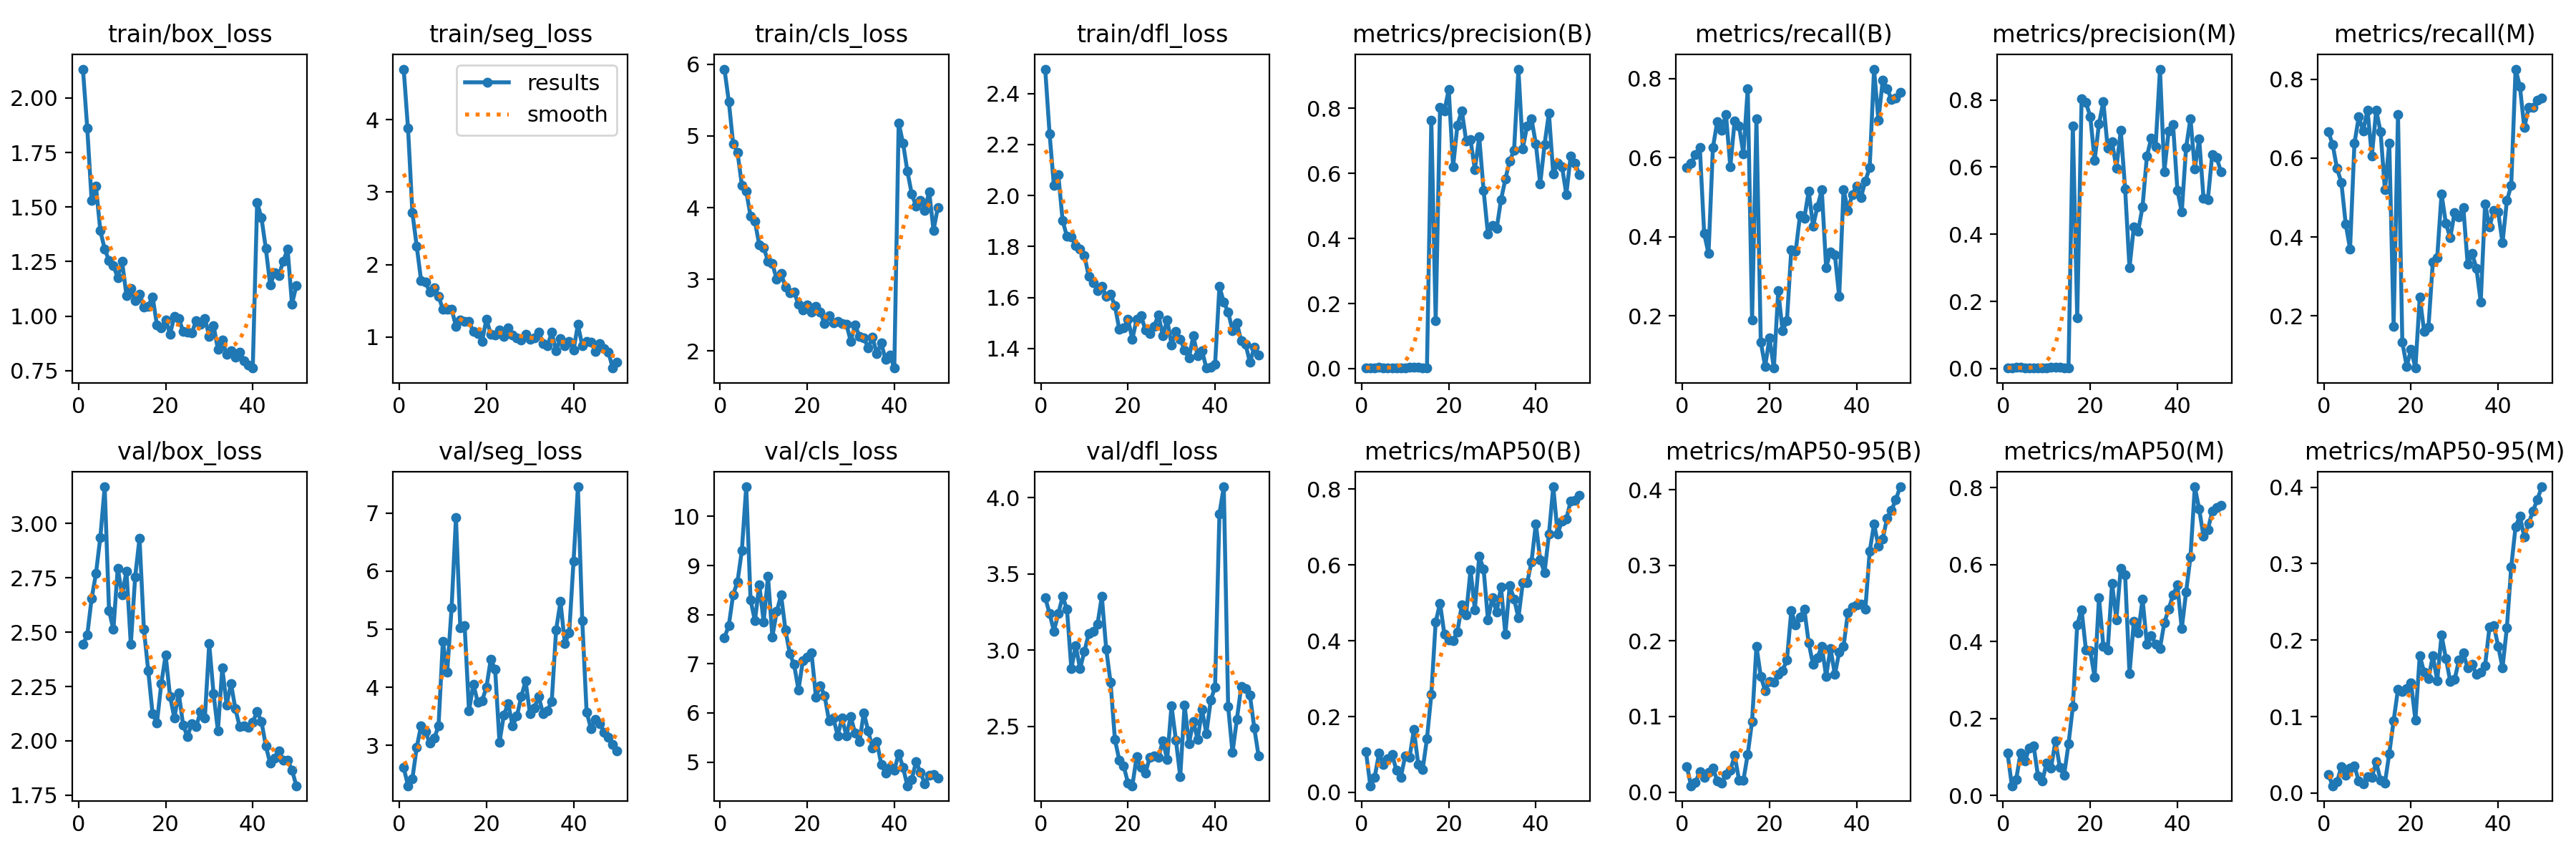

The table this chart was drawn from, first rows:
epoch, train/box_loss, train/seg_loss, train/cls_loss, train/dfl_loss, metrics/precision(B), metrics/recall(B), metrics/mAP50(B), metrics/mAP50-95(B), metrics/precision(M), metrics/recall(M), metrics/mAP50(M), metrics/mAP50-95(M), val/box_loss, val/seg_loss, val/cls_loss, val/dfl_loss, lr/pg0, lr/pg1, lr/pg2
1, 2.133, 4.697, 5.932, 2.496, 0.00225, 0.5743, 0.1072, 0.03385, 0.00255, 0.6668, 0.11, 0.02456, 2.443, 2.617, 7.53, 3.345, 2.222e-05, 2.222e-05, 2.222e-05
2, 1.861, 3.883, 5.482, 2.243, 0.00267, 0.586, 0.01749, 0.00837, 0.00309, 0.6347, 0.02504, 0.00954, 2.487, 2.304, 7.78, 3.24, 5.445e-05, 5.445e-05, 5.445e-05
3, 1.532, 2.719, 4.891, 2.039, 0.0031, 0.6069, 0.04027, 0.01292, 0.00332, 0.5735, 0.042, 0.01449, 2.655, 2.425, 8.41, 3.126, 8.536e-05, 8.536e-05, 8.536e-05
4, 1.595, 2.251, 4.772, 2.083, 0.00317, 0.626, 0.104, 0.02716, 0.00319, 0.5385, 0.1109, 0.03445, 2.77, 2.967, 8.671, 3.24, 0.000115, 0.000115, 0.000115
5, 1.391, 1.783, 4.313, 1.902, 0.00212, 0.4077, 0.07397, 0.01974, 0.00222, 0.4327, 0.08913, 0.02322, 2.937, 3.339, 9.311, 3.352, 0.0001432, 0.0001432, 0.0001432
6, 1.307, 1.761, 4.228, 1.839, 0.00165, 0.3572, 0.08849, 0.02605, 0.00169, 0.3697, 0.1228, 0.03261, 3.169, 3.232, 10.6, 3.267, 0.0001702, 0.0001702, 0.0001702
7, 1.254, 1.62, 3.881, 1.838, 0.00209, 0.6247, 0.09988, 0.03192, 0.00213, 0.6372, 0.1285, 0.03569, 2.599, 3.038, 8.3, 2.879, 0.0001958, 0.0001958, 0.0001958
8, 1.23, 1.684, 3.807, 1.804, 0.00226, 0.6909, 0.05776, 0.01499, 0.00231, 0.7042, 0.0498, 0.01543, 2.512, 3.12, 7.873, 3.028, 0.0002201, 0.0002201, 0.0002201
9, 1.177, 1.565, 3.479, 1.79, 0.00228, 0.6688, 0.04034, 0.01215, 0.00228, 0.6688, 0.03824, 0.01196, 2.795, 3.33, 8.611, 2.88, 0.0002431, 0.0002431, 0.0002431
10, 1.25, 1.382, 3.445, 1.765, 0.0024, 0.7092, 0.09597, 0.02351, 0.00244, 0.7217, 0.08488, 0.02183, 2.671, 4.789, 7.856, 2.992, 0.0002648, 0.0002648, 0.0002648
11, 1.095, 1.384, 3.253, 1.683, 0.00318, 0.5771, 0.09207, 0.02865, 0.0034, 0.6058, 0.07175, 0.02075, 2.781, 4.265, 8.779, 3.109, 0.0002851, 0.0002851, 0.0002851
12, 1.127, 1.389, 3.22, 1.658, 0.0034, 0.6929, 0.1653, 0.04843, 0.00353, 0.7208, 0.1413, 0.04074, 2.443, 5.363, 7.549, 3.125, 0.0003042, 0.0003042, 0.0003042
13, 1.071, 1.151, 2.997, 1.627, 0.00329, 0.68, 0.07314, 0.0161, 0.00317, 0.6667, 0.07367, 0.01664, 2.755, 6.918, 8.062, 3.17, 0.0003219, 0.0003219, 0.0003219
14, 1.102, 1.241, 3.084, 1.644, 0.00253, 0.6096, 0.05957, 0.01543, 0.00246, 0.5192, 0.05326, 0.01302, 2.932, 5.021, 8.402, 3.353, 0.0003383, 0.0003383, 0.0003383
15, 1.042, 1.22, 2.895, 1.606, 0.00307, 0.7746, 0.1412, 0.05016, 0.00307, 0.6384, 0.1336, 0.05182, 2.515, 5.056, 7.695, 3.009, 0.0003533, 0.0003533, 0.0003533
16, 1.046, 1.215, 2.813, 1.612, 0.764, 0.189, 0.2589, 0.09372, 0.7224, 0.1736, 0.2305, 0.09462, 2.322, 3.591, 7.205, 2.789, 0.0003671, 0.0003671, 0.0003671
17, 1.089, 1.074, 2.82, 1.568, 0.1474, 0.6972, 0.4494, 0.193, 0.1509, 0.7097, 0.4439, 0.1357, 2.124, 4.051, 6.983, 2.416, 0.0003795, 0.0003795, 0.0003795
18, 0.9596, 1.048, 2.653, 1.476, 0.8034, 0.1326, 0.499, 0.1529, 0.8034, 0.1326, 0.4829, 0.1332, 2.083, 3.746, 6.466, 2.28, 0.0003906, 0.0003906, 0.0003906
19, 0.9452, 0.945, 2.57, 1.48, 0.7919, 0.07246, 0.4171, 0.1345, 0.7919, 0.07246, 0.3778, 0.1366, 2.264, 3.768, 7.066, 2.242, 0.0004004, 0.0004004, 0.0004004
20, 0.9834, 1.248, 2.643, 1.515, 0.8582, 0.1436, 0.4029, 0.1464, 0.7508, 0.1149, 0.3754, 0.1436, 2.394, 3.998, 7.13, 2.131, 0.0004089, 0.0004089, 0.0004089
21, 0.9179, 1.037, 2.546, 1.437, 0.6202, 0.06788, 0.4011, 0.1454, 0.6202, 0.06788, 0.3072, 0.09545, 2.205, 4.484, 7.218, 2.111, 0.0004161, 0.0004161, 0.0004161
22, 0.9973, 1.031, 2.622, 1.516, 0.7488, 0.2629, 0.4239, 0.1556, 0.7294, 0.2475, 0.5139, 0.1799, 2.105, 4.305, 6.325, 2.302, 0.0004219, 0.0004219, 0.0004219
23, 0.9895, 1.101, 2.538, 1.53, 0.7929, 0.1626, 0.4949, 0.1611, 0.7949, 0.1613, 0.3881, 0.158, 2.221, 3.051, 6.554, 2.231, 0.0004264, 0.0004264, 0.0004264
24, 0.9305, 1.013, 2.381, 1.473, 0.7, 0.1876, 0.4693, 0.1748, 0.6555, 0.1722, 0.3787, 0.1495, 2.074, 3.524, 6.354, 2.194, 0.0004296, 0.0004296, 0.0004296
25, 0.9256, 1.128, 2.49, 1.459, 0.703, 0.3672, 0.5871, 0.2402, 0.6747, 0.3365, 0.551, 0.1796, 2.019, 3.721, 5.841, 2.297, 0.0004315, 0.0004315, 0.0004315
26, 0.923, 1.026, 2.393, 1.488, 0.6116, 0.3622, 0.4824, 0.2211, 0.5973, 0.3473, 0.4566, 0.1472, 2.08, 3.336, 5.901, 2.305, 0.000432, 0.000432, 0.000432
27, 0.9788, 0.9941, 2.414, 1.531, 0.712, 0.4537, 0.6225, 0.2318, 0.7094, 0.509, 0.5907, 0.2064, 2.065, 3.503, 5.535, 2.296, 0.0004312, 0.0004312, 0.0004312
28, 0.9616, 0.9608, 2.381, 1.45, 0.548, 0.4468, 0.5899, 0.2418, 0.5356, 0.4343, 0.5738, 0.1762, 2.133, 3.84, 5.893, 2.407, 0.0004292, 0.0004292, 0.0004292
29, 0.9901, 1.036, 2.374, 1.513, 0.4137, 0.5153, 0.4558, 0.1973, 0.3001, 0.3981, 0.3157, 0.1461, 2.104, 4.106, 5.529, 2.284, 0.0004258, 0.0004258, 0.0004258
30, 0.9076, 0.9737, 2.137, 1.415, 0.4409, 0.4267, 0.5135, 0.169, 0.422, 0.4621, 0.4523, 0.1483, 2.446, 3.539, 5.923, 2.636, 0.000421, 0.000421, 0.000421
31, 0.9565, 0.9895, 2.366, 1.468, 0.4301, 0.4752, 0.4753, 0.1777, 0.4097, 0.4518, 0.4217, 0.174, 2.217, 3.649, 5.587, 2.412, 0.000415, 0.000415, 0.000415
32, 0.8471, 1.071, 2.201, 1.437, 0.5189, 0.5187, 0.5416, 0.1932, 0.4822, 0.4752, 0.5103, 0.1829, 2.046, 3.835, 5.411, 2.172, 0.0004076, 0.0004076, 0.0004076
33, 0.8901, 0.9146, 2.18, 1.394, 0.5825, 0.3219, 0.4179, 0.1532, 0.6327, 0.3307, 0.3935, 0.1633, 2.336, 3.549, 6.002, 2.64, 0.0003989, 0.0003989, 0.0003989
34, 0.824, 0.8792, 2.048, 1.364, 0.6388, 0.3622, 0.5455, 0.1904, 0.6864, 0.3589, 0.4155, 0.1687, 2.165, 3.593, 5.636, 2.386, 0.0003851, 0.0003851, 0.0003851
35, 0.841, 1.064, 2.19, 1.449, 0.6709, 0.3547, 0.5108, 0.1557, 0.6605, 0.321, 0.3933, 0.1553, 2.264, 3.76, 5.286, 2.534, 0.0003631, 0.0003631, 0.0003631
36, 0.8128, 0.8136, 1.961, 1.373, 0.9206, 0.2482, 0.4607, 0.1852, 0.8919, 0.2353, 0.3825, 0.1577, 2.148, 4.989, 5.413, 2.414, 0.0003411, 0.0003411, 0.0003411
37, 0.8344, 0.982, 2.111, 1.392, 0.6765, 0.5194, 0.5529, 0.1928, 0.5868, 0.4844, 0.4486, 0.1668, 2.064, 5.473, 4.954, 2.611, 0.0003191, 0.0003191, 0.0003191
38, 0.795, 0.878, 1.88, 1.324, 0.7465, 0.4663, 0.5524, 0.2378, 0.7084, 0.4249, 0.4841, 0.2167, 2.069, 4.756, 4.771, 2.454, 0.0002971, 0.0002971, 0.0002971
39, 0.7758, 0.9377, 1.94, 1.328, 0.7678, 0.5063, 0.6082, 0.2454, 0.7265, 0.4681, 0.5203, 0.219, 2.062, 4.934, 4.895, 2.672, 0.0002751, 0.0002751, 0.0002751
40, 0.7615, 0.8184, 1.763, 1.339, 0.6909, 0.5286, 0.709, 0.2477, 0.5317, 0.4641, 0.5473, 0.1923, 2.086, 6.17, 4.831, 2.759, 0.0002531, 0.0002531, 0.0002531
41, 1.521, 1.173, 5.18, 1.643, 0.5679, 0.4994, 0.6134, 0.249, 0.4659, 0.3849, 0.433, 0.1638, 2.135, 7.451, 5.172, 3.895, 0.0002311, 0.0002311, 0.0002311
42, 1.45, 0.8818, 4.901, 1.583, 0.6888, 0.5403, 0.5803, 0.2421, 0.6585, 0.4918, 0.5286, 0.2164, 2.088, 5.151, 4.893, 4.072, 0.0002091, 0.0002091, 0.0002091
43, 1.31, 0.9387, 4.509, 1.543, 0.7857, 0.5749, 0.6815, 0.3186, 0.7445, 0.5311, 0.6196, 0.2958, 1.976, 3.574, 4.517, 2.631, 0.0001871, 0.0001871, 0.0001871
44, 1.143, 0.9348, 4.191, 1.471, 0.5976, 0.8234, 0.8064, 0.3549, 0.5953, 0.8254, 0.802, 0.3486, 1.896, 3.288, 4.648, 2.329, 0.0001651, 0.0001651, 0.0001651
45, 1.197, 0.7973, 4.018, 1.501, 0.6307, 0.6947, 0.6823, 0.3257, 0.6842, 0.7809, 0.7441, 0.362, 1.921, 3.44, 5.007, 2.545, 0.0001431, 0.0001431, 0.0001431
46, 1.187, 0.9107, 4.105, 1.431, 0.6212, 0.7954, 0.7157, 0.3355, 0.5078, 0.6769, 0.6731, 0.3349, 1.952, 3.378, 4.788, 2.761, 0.0001211, 0.0001211, 0.0001211
47, 1.252, 0.8413, 3.963, 1.418, 0.5356, 0.7743, 0.7216, 0.3628, 0.5038, 0.7281, 0.6905, 0.3527, 1.912, 3.221, 4.562, 2.748, 9.9101e-05, 9.9101e-05, 9.9101e-05
48, 1.307, 0.7932, 4.224, 1.346, 0.6542, 0.7464, 0.7691, 0.3731, 0.638, 0.7281, 0.7384, 0.369, 1.911, 3.143, 4.723, 2.707, 7.7103e-05, 7.7103e-05, 7.7103e-05
49, 1.056, 0.5732, 3.685, 1.405, 0.6304, 0.7503, 0.7702, 0.3871, 0.6287, 0.7474, 0.748, 0.3838, 1.866, 3.013, 4.751, 2.49, 5.5106e-05, 5.5106e-05, 5.5106e-05
50, 1.138, 0.6533, 4.003, 1.373, 0.5968, 0.7648, 0.7834, 0.4042, 0.5864, 0.7515, 0.7541, 0.4006, 1.793, 2.905, 4.676, 2.305, 3.3108e-05, 3.3108e-05, 3.3108e-05
